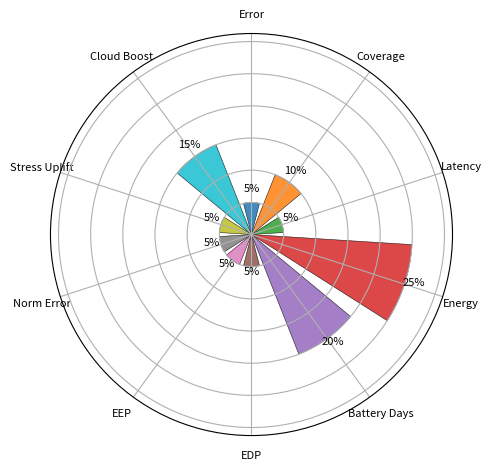
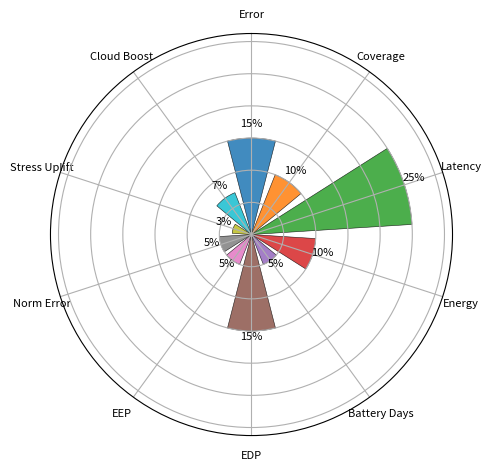
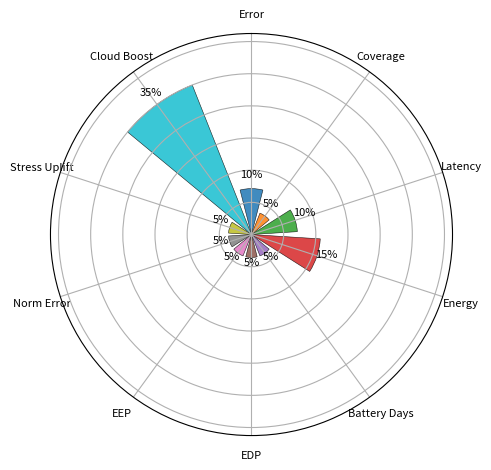
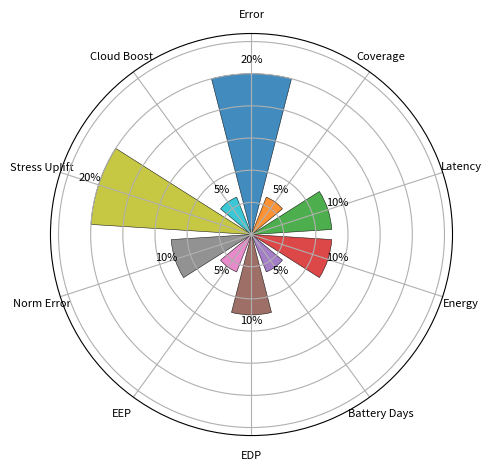
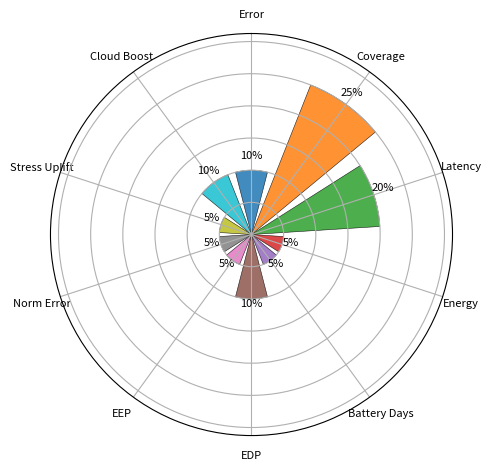
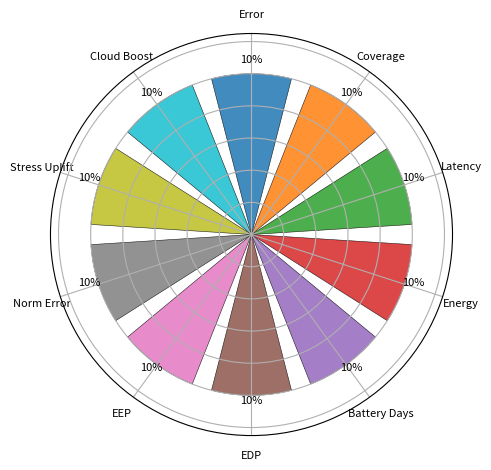
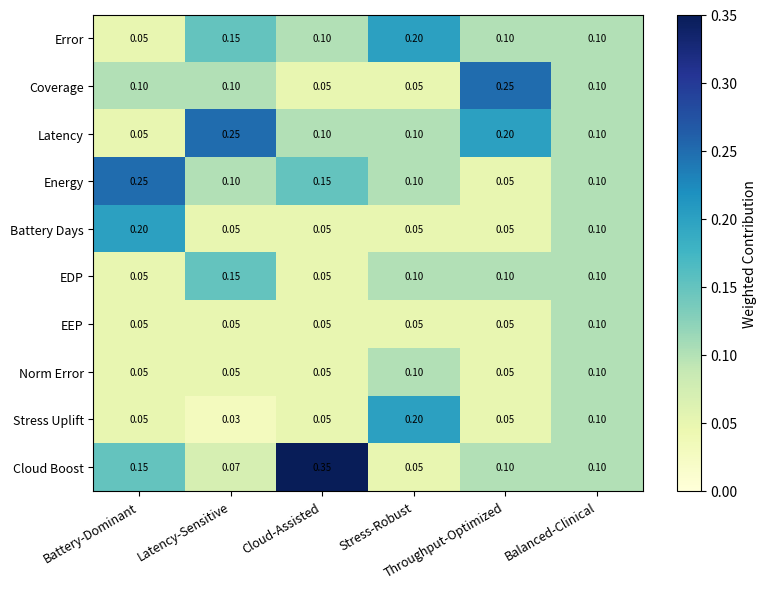

These charts were generated, in order, by the following Python code:
# make_fig6_petals_and_heatmap.py
# Generates 7 figures for your IEEE manuscript:
#   - 6 "petal" composition charts (Option 3)
#   - 1 combined heatmap (Option 1)
#
# Requirements: matplotlib>=3.4, numpy

import os
import numpy as np
import matplotlib.pyplot as plt
from math import pi

# ---------------------------
# Synthetic scenarios (10 metrics)
# ---------------------------
METRICS = [
    "Error", "Coverage", "Latency", "Energy", "Battery Days",
    "EDP", "EEP", "Norm Error", "Stress Uplift", "Cloud Boost"
]

CASES = {
    "Battery-Dominant": np.array([0.05, 0.10, 0.05, 0.25, 0.20, 0.05, 0.05, 0.05, 0.05, 0.15]),
    "Latency-Sensitive": np.array([0.15, 0.10, 0.25, 0.10, 0.05, 0.15, 0.05, 0.05, 0.03, 0.07]),
    "Cloud-Assisted": np.array([0.10, 0.05, 0.10, 0.15, 0.05, 0.05, 0.05, 0.05, 0.05, 0.35]),
    "Stress-Robust": np.array([0.20, 0.05, 0.10, 0.10, 0.05, 0.10, 0.05, 0.10, 0.20, 0.05]),
    "Throughput-Optimized": np.array([0.10, 0.25, 0.20, 0.05, 0.05, 0.10, 0.05, 0.05, 0.05, 0.10]),
    "Balanced-Clinical": np.array([0.10, 0.10, 0.10, 0.10, 0.10, 0.10, 0.10, 0.10, 0.10, 0.10])
}

# ---------------------------
# Helpers
# ---------------------------
def ensure_outdir(path: str):
    if path and not os.path.exists(path):
        os.makedirs(path, exist_ok=True)

def make_petal(case_name: str, values: np.ndarray, out_path: str):
    """
    Petal composition (radial bars). Bar length encodes weighted contribution.
    One figure per scenario.
    """
    vals = values.astype(float)
    vmax = vals.max() if np.isfinite(vals.max()) and vals.max() > 0 else 1.0
    vals_norm = vals / vmax  # scale for display only (relative petals)

    N = len(METRICS)
    angles = np.linspace(0, 2 * np.pi, N, endpoint=False)

    fig = plt.figure(figsize=(5, 5))
    ax = plt.subplot(111, polar=True)

    # orient 12 o'clock at top, clockwise
    ax.set_theta_offset(pi / 2)
    ax.set_theta_direction(-1)

    # category labels around the circle
    ax.set_xticks(angles)
    ax.set_xticklabels(METRICS, fontsize=8)

    # hide radial tick labels (purely relative lengths)
    ax.set_yticklabels([])

    # title
    #ax.set_title(f"Fig. 5b - {case_name}\nMetric-Contribution Petal Composition", fontsize=12, pad=18)

    # draw petals (let Matplotlib default color cycle handle colors)
    bar_width = (2 * np.pi / N) * 0.8
    for ang, v in zip(angles, vals_norm):
        ax.bar(ang, v, width=bar_width, alpha=0.85, edgecolor='k', linewidth=0.4)

    # --- NEW: percentage labels ---
    ax.set_ylim(0, 1.25)  # headroom for labels
    for ang, v_norm, v_true in zip(angles, vals_norm, vals):
        r_text = min(v_norm + 0.06, 1.2)     # label radius just above the bar
        label = f"{v_true*100:.0f}%"         # show 0-decimal %; switch to .1f if you prefer
        if 0 < v_true*100 < 1:
            label = f"{v_true*100:.1f}%"
        ax.text(ang, r_text, label, ha='center', va='bottom', fontsize=8)
    # --- end NEW ---

    plt.tight_layout()
    plt.savefig(out_path, dpi=300, bbox_inches="tight")
    plt.close()


def make_combined_heatmap(cases: dict, out_path: str):
    """
    Combined heatmap (metrics x scenarios) using matplotlib only.
    Color shows weighted contribution fraction (no specific cmap set).
    """
    scenario_names = list(cases.keys())
    data = np.stack([cases[name] for name in scenario_names], axis=1)  # shape: (metrics, scenarios)

    fig, ax = plt.subplots(figsize=(8, 6))
    #im = ax.imshow(data, aspect='auto')  # default colormap
    
    # Use a lighter colormap such as 'YlGnBu' or 'PuBuGn'
    im = ax.imshow(data, aspect='auto', cmap='YlGnBu', vmin=0, vmax=0.35)


    # axes labels/ticks
    ax.set_xticks(np.arange(len(scenario_names)))
    ax.set_xticklabels(scenario_names, rotation=30, ha='right', fontsize=9)
    ax.set_yticks(np.arange(len(METRICS)))
    ax.set_yticklabels(METRICS, fontsize=9)

    # colorbar
    cbar = fig.colorbar(im, ax=ax)
    cbar.set_label("Weighted Contribution", rotation=90)

    # optional annotations
    for i in range(data.shape[0]):
        for j in range(data.shape[1]):
            ax.text(j, i, f"{data[i, j]:.2f}", ha="center", va="center", fontsize=7)

    #ax.set_title("Fig. 5b - Combined\nMetric-Contribution Heatmap Summary (All Six Scenarios)", fontsize=12, pad=12)
    plt.tight_layout()
    plt.savefig(out_path, dpi=300, bbox_inches="tight")
    plt.close()


def main(out_dir: str = "outputs/figs_petal_heatmap"):
    ensure_outdir(out_dir)

    # Generate 6 petal figures
    ordered_cases = [
        "Battery-Dominant",
        "Latency-Sensitive",
        "Cloud-Assisted",
        "Stress-Robust",
        "Throughput-Optimized",
        "Balanced-Clinical",
    ]
    for idx, case in enumerate(ordered_cases, start=1):
        out_path = os.path.join(out_dir, f"Fig6_Petal_{idx}_{case.replace('-', '')}.png")
        make_petal(case, CASES[case], out_path)

    # Generate combined heatmap
    heatmap_out = os.path.join(out_dir, "Fig7_Combined_Heatmap_AllSixScenarios.png")
    make_combined_heatmap({k: CASES[k] for k in ordered_cases}, heatmap_out)

    print("Done. Saved to:", os.path.abspath(out_dir))


if __name__ == "__main__":
    main()
